The GitHub repository kundana04/Food-Freshness-Detection-Using-Deep-Learning contains a labelled image folder "Agglomerative Model Data" with 5 categories: fresh, rotten, slightly aged, spoiled, stale. Examples follow, each with its label.

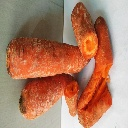
Label: stale

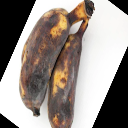
Label: spoiled

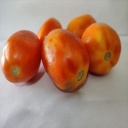
Label: slightly aged

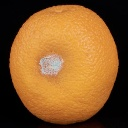
Label: fresh

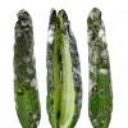
Label: rotten

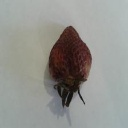
Label: stale
